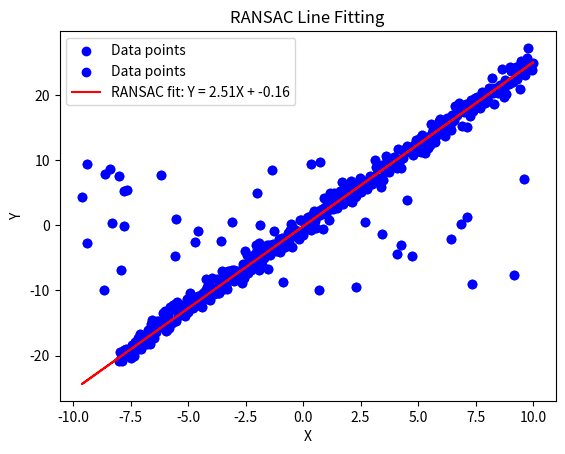

This figure's Python source:
import numpy as np
import matplotlib.pyplot as plt

# Generate synthetic data with outliers
np.random.seed(0)
n_samples = 500
n_outliers = 50

# Generate inlier data
X = np.linspace(-10, 10, n_samples)
Y = 2.5 * X + np.random.normal(size=n_samples)

# Add outliers
X[:n_outliers] = np.random.uniform(-10, 10, n_outliers)
Y[:n_outliers] = np.random.uniform(-10, 10, n_outliers)

# Visualize the data
plt.scatter(X, Y, color='b', marker='o', label='Data points')
plt.xlabel('X')
plt.ylabel('Y')
plt.title('Data points with outliers')
plt.legend()
plt.show()

# RANSAC algorithm
def ransac_line_fit(X, Y, n_iterations, threshold):
    best_model = None
    best_inliers_count = 0

    for _ in range(n_iterations):
        # Randomly sample 2 points to define a line
        indices = np.random.choice(len(X), 2, replace=False)
        x1, y1 = X[indices[0]], Y[indices[0]]
        x2, y2 = X[indices[1]], Y[indices[1]]

        # Calculate the line parameters
        a = (y2 - y1) / (x2 - x1)
        b = y1 - a * x1

        # Calculate the inliers
        inliers_count = 0
        for i in range(len(X)):
            y_pred = a * X[i] + b
            if abs(Y[i] - y_pred) < threshold:
                inliers_count += 1

        # Update the best model if the current one has more inliers
        if inliers_count > best_inliers_count:
            best_inliers_count = inliers_count
            best_model = (a, b)

    return best_model

# Set RANSAC parameters
n_iterations = 1000
threshold = 1.0

# Fit the line using RANSAC
a, b = ransac_line_fit(X, Y, n_iterations, threshold)
print(f"Best fit line: Y = {a:.2f}X + {b:.2f}")

# Plot the results
plt.scatter(X, Y, color='b', marker='o', label='Data points')
plt.plot(X, a * X + b, color='r', label=f'RANSAC fit: Y = {a:.2f}X + {b:.2f}')
plt.xlabel('X')
plt.ylabel('Y')
plt.title('RANSAC Line Fitting')
plt.legend()
plt.show()